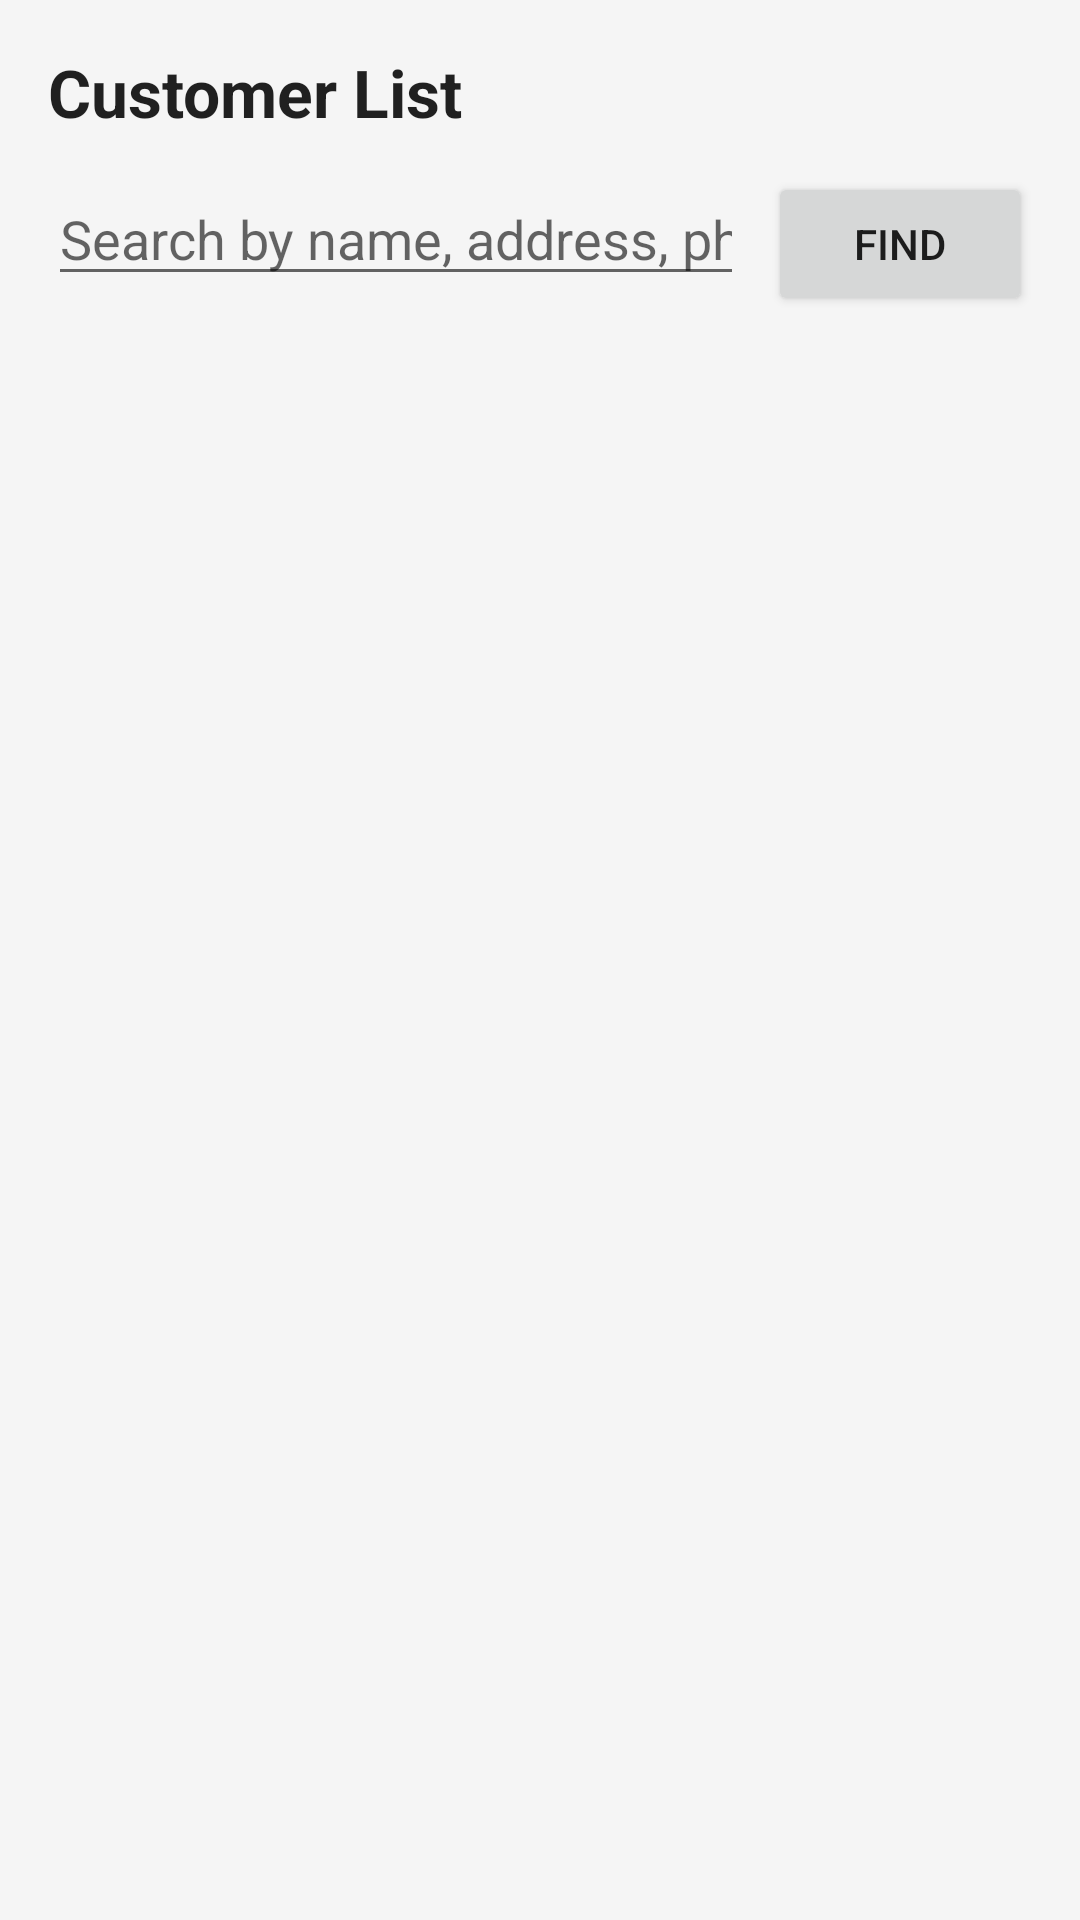

Reconstruct the res/layout file that produces this screen, plus the resources it refers to.
<!-- AndroidManifest.xml: application theme Theme.CustomerReminder -->
<!-- res/layout/activity_customers.xml -->
<?xml version="1.0" encoding="utf-8"?>
<LinearLayout xmlns:android="http://schemas.android.com/apk/res/android"
    android:layout_width="match_parent"
    android:layout_height="match_parent"
    android:orientation="vertical"
    android:padding="16dp"
    android:background="@color/background">

    <TextView
        android:layout_width="wrap_content"
        android:layout_height="wrap_content"
        android:text="Customer List"
        android:textAppearance="@style/TextAppearance.AppCompat.Large"
        android:textStyle="bold"
        android:paddingBottom="12dp" />

    <LinearLayout
        android:layout_width="match_parent"
        android:layout_height="wrap_content"
        android:orientation="horizontal">

        <EditText
            android:id="@+id/editTextSearchCustomers"
            android:layout_width="0dp"
            android:layout_height="wrap_content"
            android:layout_weight="1"
            android:hint="Search by name, address, phone or phase"
            android:inputType="text" />

        <Button
            android:id="@+id/buttonSearchCustomers"
            android:layout_width="wrap_content"
            android:layout_height="wrap_content"
            android:text="Find"
            android:layout_marginStart="8dp" />
    </LinearLayout>

    <androidx.recyclerview.widget.RecyclerView
        android:id="@+id/recyclerViewCustomers"
        android:layout_width="match_parent"
        android:layout_height="0dp"
        android:layout_marginTop="16dp"
        android:layout_weight="1" />
</LinearLayout>
<!-- resources referenced by this layout -->
<resources>
  <color name="background">#F5F5F5</color>
  <style name="Theme.CustomerReminder" parent="Theme.MaterialComponents.DayNight.DarkActionBar">
          <item name="colorPrimary">@color/purple_500</item>
          <item name="colorPrimaryVariant">@color/purple_700</item>
          <item name="colorOnPrimary">@color/white</item>
          <item name="colorSecondary">@color/teal_200</item>
          <item name="colorOnSecondary">@color/black</item>
          <item name="android:statusBarColor">@color/purple_700</item>
      </style>
  <color name="purple_500">#6200EE</color>
  <color name="purple_700">#3700B3</color>
  <color name="white">#FFFFFF</color>
  <color name="teal_200">#03DAC5</color>
  <color name="black">#000000</color>
</resources>
